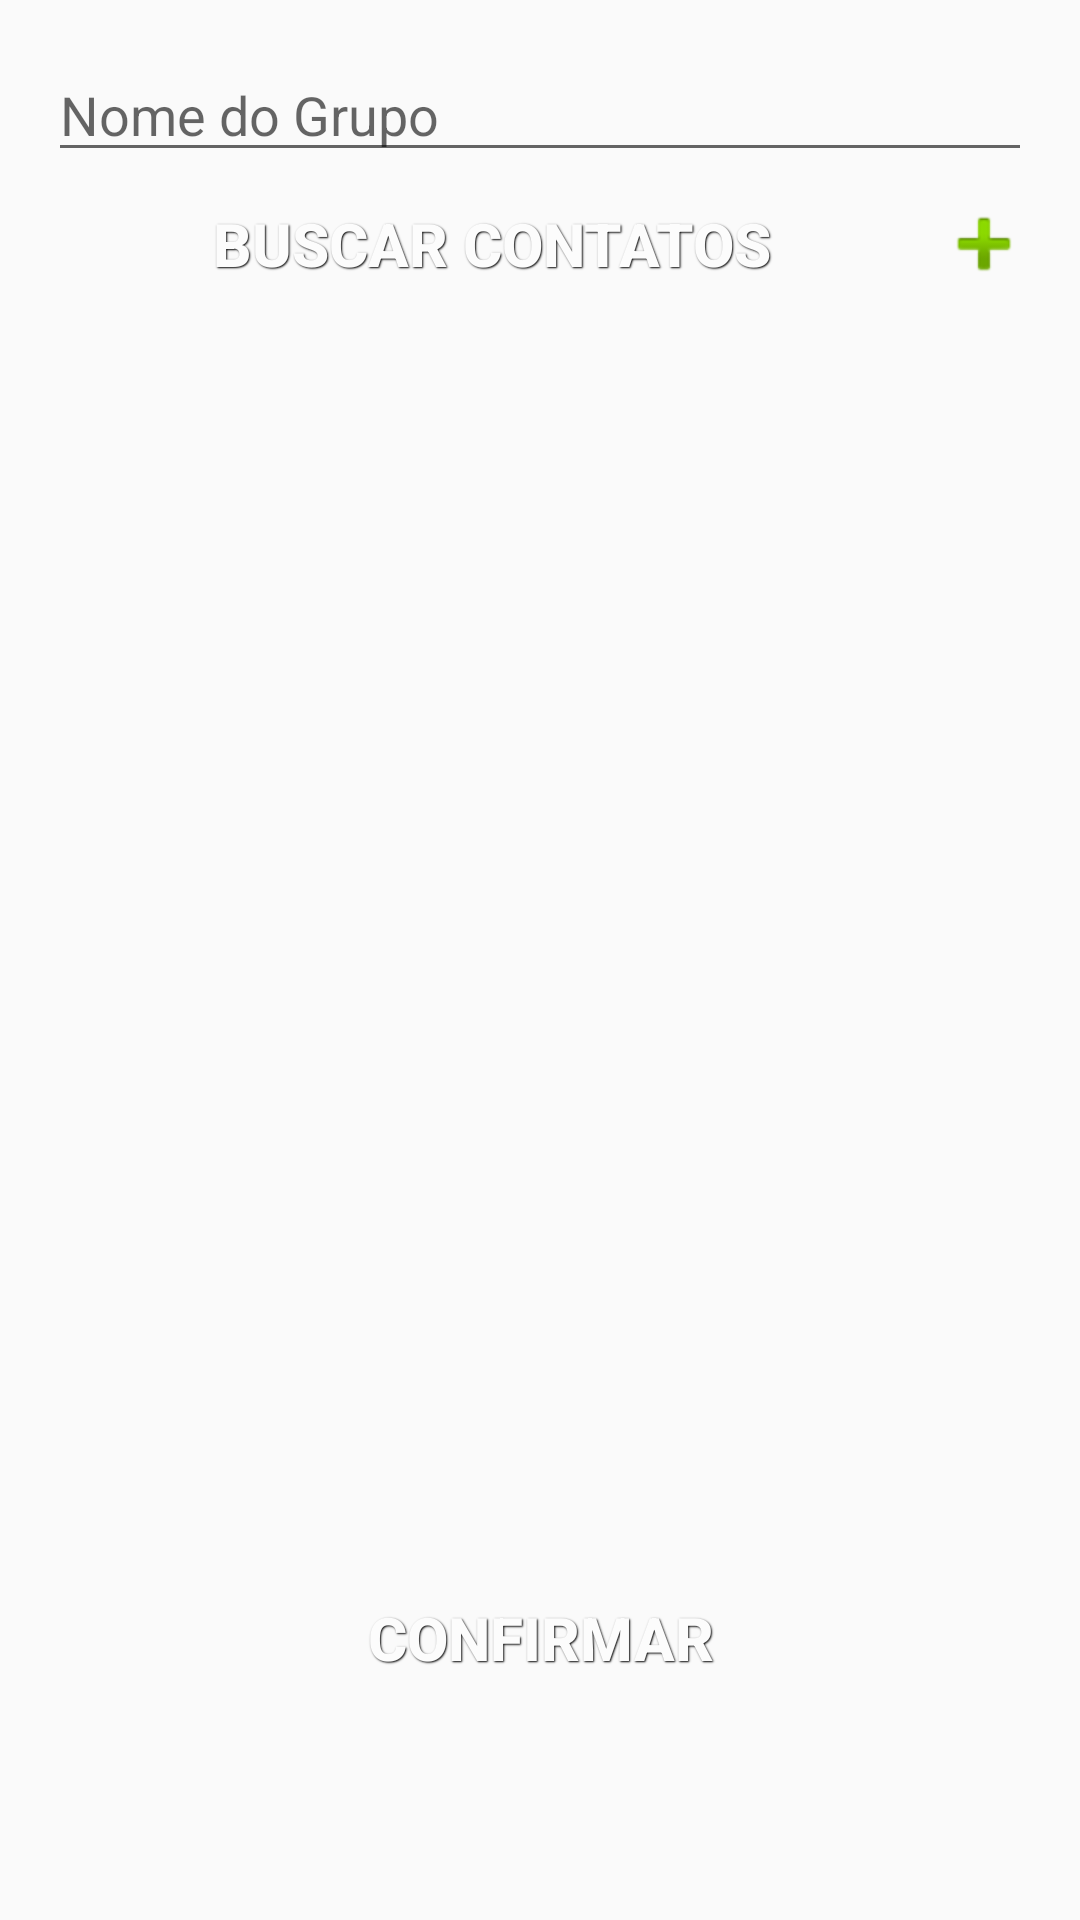

Reconstruct the res/layout file that produces this screen, plus the resources it refers to.
<!-- AndroidManifest.xml: application theme AppTheme -->
<!-- res/layout/fragment_form_grupo.xml -->
<LinearLayout xmlns:android="http://schemas.android.com/apk/res/android"
    xmlns:tools="http://schemas.android.com/tools"
    android:layout_width="match_parent"
    android:layout_height="match_parent"
    android:paddingBottom="70dp"
    android:orientation="vertical"
    android:paddingLeft="@dimen/activity_horizontal_margin"
    android:paddingRight="@dimen/activity_horizontal_margin"
    android:paddingTop="@dimen/activity_vertical_margin" >

        <EditText
            android:id="@+id/form_grupo_nome"
            android:layout_width="match_parent"
            android:layout_height="wrap_content"
            android:hint="@string/form_grupo_nome" />
        
        <Button
            android:id="@+id/search_contatos"
            style="@style/ShadowText"
            android:layout_width="match_parent"
            android:layout_height="wrap_content"
            android:background="@drawable/button_background_disabled"
            android:drawableRight="@android:drawable/ic_input_add"
            android:gravity="center"
            android:text="@string/buscar_contatos"
            android:textColor="@color/text"
            android:textSize="20sp"
            android:textStyle="bold" />

        <ListView
            android:id="@+id/contatos_grupo"
            android:layout_width="match_parent"
            android:layout_height="match_parent"
            android:layout_weight="0.89"
            android:orientation="vertical" />

        <Button
            android:id="@+id/btn_form"
            style="@style/ShadowText"
            android:layout_width="match_parent"
            android:layout_height="wrap_content"
            android:layout_gravity="bottom"
            android:layout_marginTop="15dp"
            android:background="@drawable/button_background_states"
            android:gravity="center"
            android:padding="10dp"
            android:text="@string/comum_confirmar"
            android:textColor="@color/text"
            android:textSize="20sp"
            android:textStyle="bold" />
    </LinearLayout>
<!-- resources referenced by this layout -->
<resources>
  <color name="text">#FCFCFC</color>
  <dimen name="activity_horizontal_margin">16dp</dimen>
  <dimen name="activity_vertical_margin">16dp</dimen>
  <string name="buscar_contatos">Buscar Contatos</string>
  <string name="comum_confirmar">Confirmar</string>
  <string name="form_grupo_nome">Nome do Grupo</string>
  <style name="ShadowText">
          <item name="android:shadowColor">@color/text_shadow</item>
          <item name="android:shadowDx">1</item>
          <item name="android:shadowDy">1</item>
          <item name="android:shadowRadius">1</item>
      </style>
  <style name="AppTheme" parent="Theme.AppCompat.Light.DarkActionBar">
          
          <item name="android:actionBarStyle">@style/ActionBar</item>
          <item name="android:actionBarWidgetTheme">@style/ActionBarWidget</item>
          <item name="android:actionModeBackground">@color/background_action_bar</item>
      </style>
  <color name="text_shadow">#000000</color>
  <style name="ActionBar" parent="Widget.AppCompat.Light.ActionBar.Solid.Inverse">
          <item name="android:background">@color/background_action_bar</item>
          <item name="android:icon">@drawable/ic_launcher</item>
      </style>
  <style name="ActionBarWidget" parent="Theme.AppCompat.Light.DarkActionBar" />
  <color name="background_action_bar">#2e7a20</color>
  <!-- drawable ic_launcher: png bitmap (drawable-hdpi, 20761 bytes) -->
</resources>
